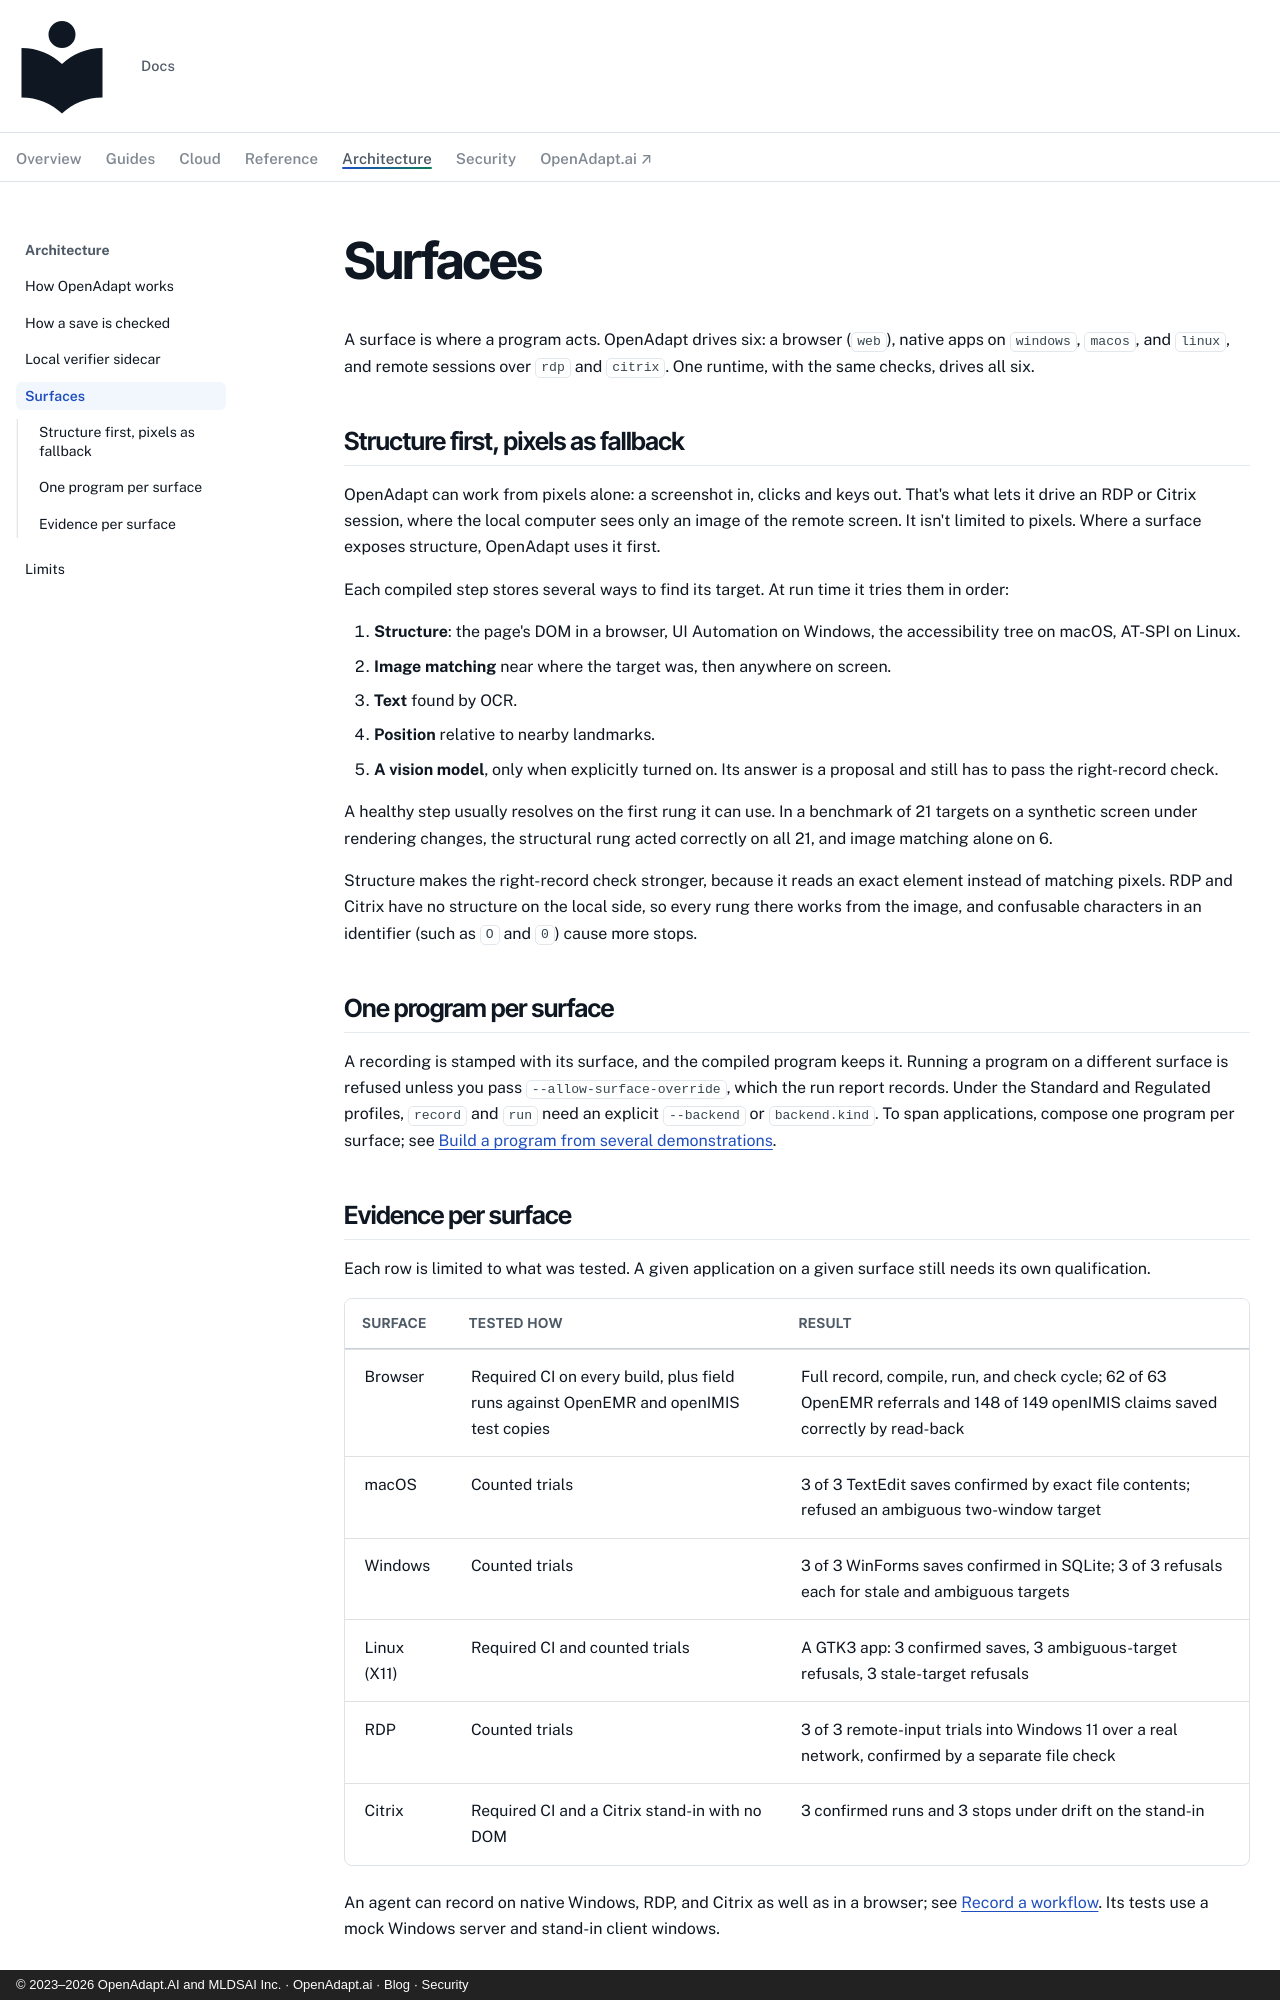

repository: OpenAdaptAI/openadapt-ops · page: explanation/surfaces/index.html · generator: mkdocs · copyright: © 2023–2026 OpenAdapt.AI and MLDSAI Inc. · OpenAdapt.ai · Blog · Security

---
description: >-
  The six surfaces OpenAdapt drives, how a step finds its target on each, and
  the evidence behind each one today.
---

# Surfaces

A surface is where a program acts. OpenAdapt drives six: a browser
(`web`), native apps on `windows`, `macos`, and `linux`, and remote sessions
over `rdp` and `citrix`. One runtime, with the same checks, drives all six.

<span id="vision-first-not-vision-only"></span>

## Structure first, pixels as fallback

OpenAdapt can work from pixels alone: a screenshot in, clicks and keys out.
That's what lets it drive an RDP or Citrix session, where the local computer
sees only an image of the remote screen. It isn't limited to pixels. Where a
surface exposes structure, OpenAdapt uses it first.

Each compiled step stores several ways to find its target. At run time it
tries them in order:

1. **Structure**: the page's DOM in a browser, UI Automation on Windows, the
   accessibility tree on macOS, AT-SPI on Linux.
2. **Image matching** near where the target was, then anywhere on screen.
3. **Text** found by OCR.
4. **Position** relative to nearby landmarks.
5. **A vision model**, only when explicitly turned on. Its answer is a
   proposal and still has to pass the right-record check.

A healthy step usually resolves on the first rung it can use. In a benchmark
of 21 targets on a synthetic screen under rendering changes, the structural
rung acted correctly on all 21, and image matching alone on 6.

Structure makes the right-record check stronger, because it reads an exact
element instead of matching pixels. RDP and Citrix have no structure on the
local side, so every rung there works from the image, and confusable
characters in an identifier (such as `O` and `0`) cause more stops.

## One program per surface

A recording is stamped with its surface, and the compiled program keeps it.
Running a program on a different surface is refused unless you pass
`--allow-surface-override`, which the run report records. Under the Standard
and Regulated profiles, `record` and `run` need an explicit `--backend` or
`backend.kind`. To span applications, compose one program per surface; see
[Build a program from several demonstrations](../how-to/combine-demonstrations.md#chain-programs-across-applications).
